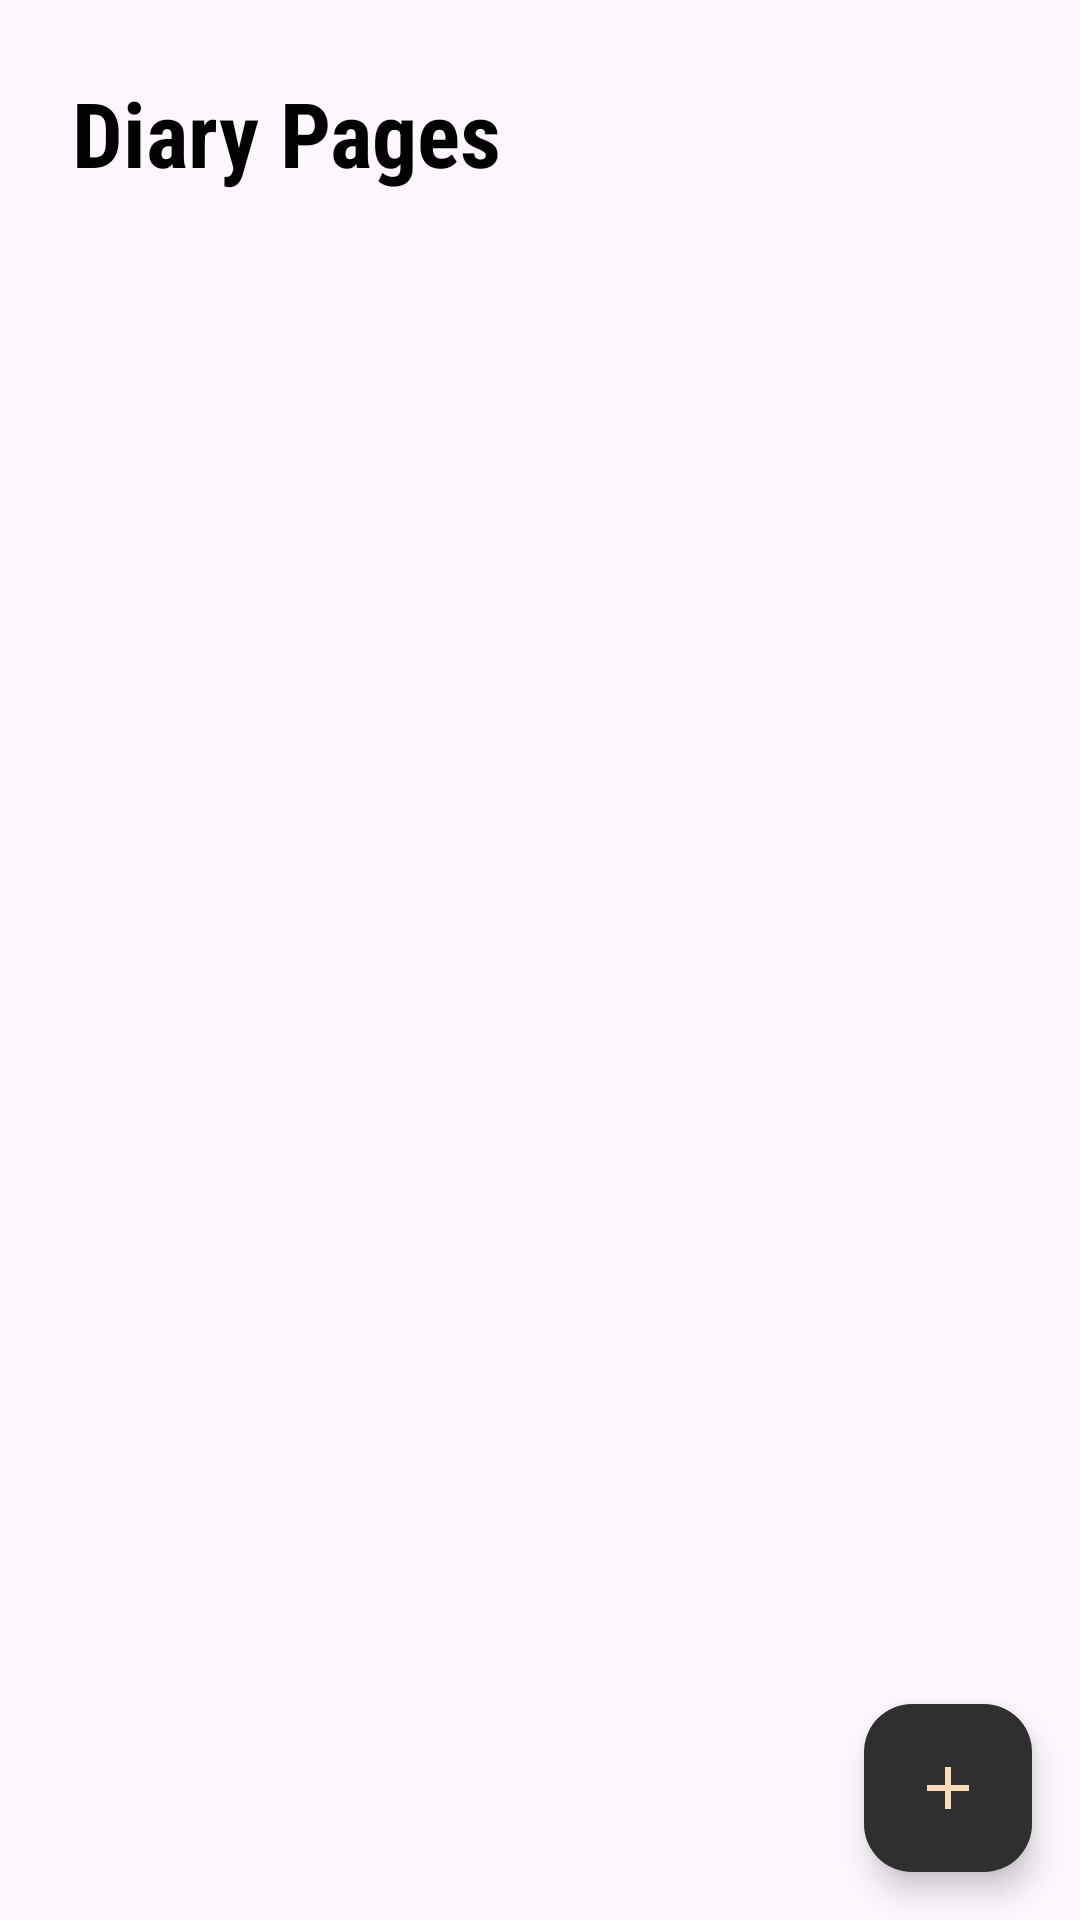

Here is an Android app screen rendered from its layout file. Give the layout XML and the strings, colors and styles it references.
<!-- AndroidManifest.xml: application theme Theme.PersonalDiary -->
<!-- res/layout/activity_diary_pages.xml -->
<?xml version="1.0" encoding="utf-8"?>
<RelativeLayout
    xmlns:android="http://schemas.android.com/apk/res/android"
    xmlns:app="http://schemas.android.com/apk/res-auto"
    xmlns:tools="http://schemas.android.com/tools"
    android:layout_width="match_parent"
    android:layout_height="match_parent"
    tools:context=".DiaryPages"
    android:background="@drawable/d11">

    <TextView
        android:id="@+id/pageTitle"
        android:layout_width="wrap_content"
        android:layout_height="wrap_content"
        android:layout_marginStart="24dp"
        android:layout_marginTop="24dp"
        android:layout_marginEnd="24dp"
        android:fontFamily="sans-serif-condensed"
        android:text="Diary Pages"
        android:textAlignment="center"
        android:textColor="@color/black"
        android:textSize="30dp"
        android:textStyle="bold" />

    <androidx.recyclerview.widget.RecyclerView
        android:id="@+id/recyclerViewDiary"
        android:layout_width="match_parent"
        android:layout_height="match_parent"
        android:layout_below="@+id/pageTitle"
        android:layout_marginStart="24dp"
        android:layout_marginTop="24dp"
        android:layout_marginEnd="24dp"
        android:layout_marginBottom="24dp" />

    <com.google.android.material.floatingactionbutton.FloatingActionButton
        android:id="@+id/Addbutton"
        android:layout_width="wrap_content"
        android:layout_height="wrap_content"
        android:layout_alignParentBottom="true"
        android:layout_alignParentEnd="true"
        android:layout_margin="16dp"
        android:src="@drawable/baseline_add_24"
        app:tint="@color/peach"
        app:backgroundTint="@color/Light_Gray"
        app:layout_anchorGravity="bottom|end" />

</RelativeLayout>
<!-- resources referenced by this layout -->
<resources>
  <color name="Light_Gray">#302F2F</color>
  <color name="black">#FF000000</color>
  <color name="peach">#FFDAB9</color>
  <!-- drawable baseline_add_24 (drawable) -->
  <vector android:height="24dp" android:tint="#FFDAB9"
      android:viewportHeight="24" android:viewportWidth="24"
      android:width="24dp" xmlns:android="http://schemas.android.com/apk/res/android">
      <path android:fillColor="@color/peach" android:pathData="M19,13h-6v6h-2v-6H5v-2h6V5h2v6h6v2z"/>
  </vector>
  <style name="Theme.PersonalDiary" parent="Base.Theme.PersonalDiary" />
  <style name="Base.Theme.PersonalDiary" parent="Theme.Material3.DayNight.NoActionBar" />
</resources>
